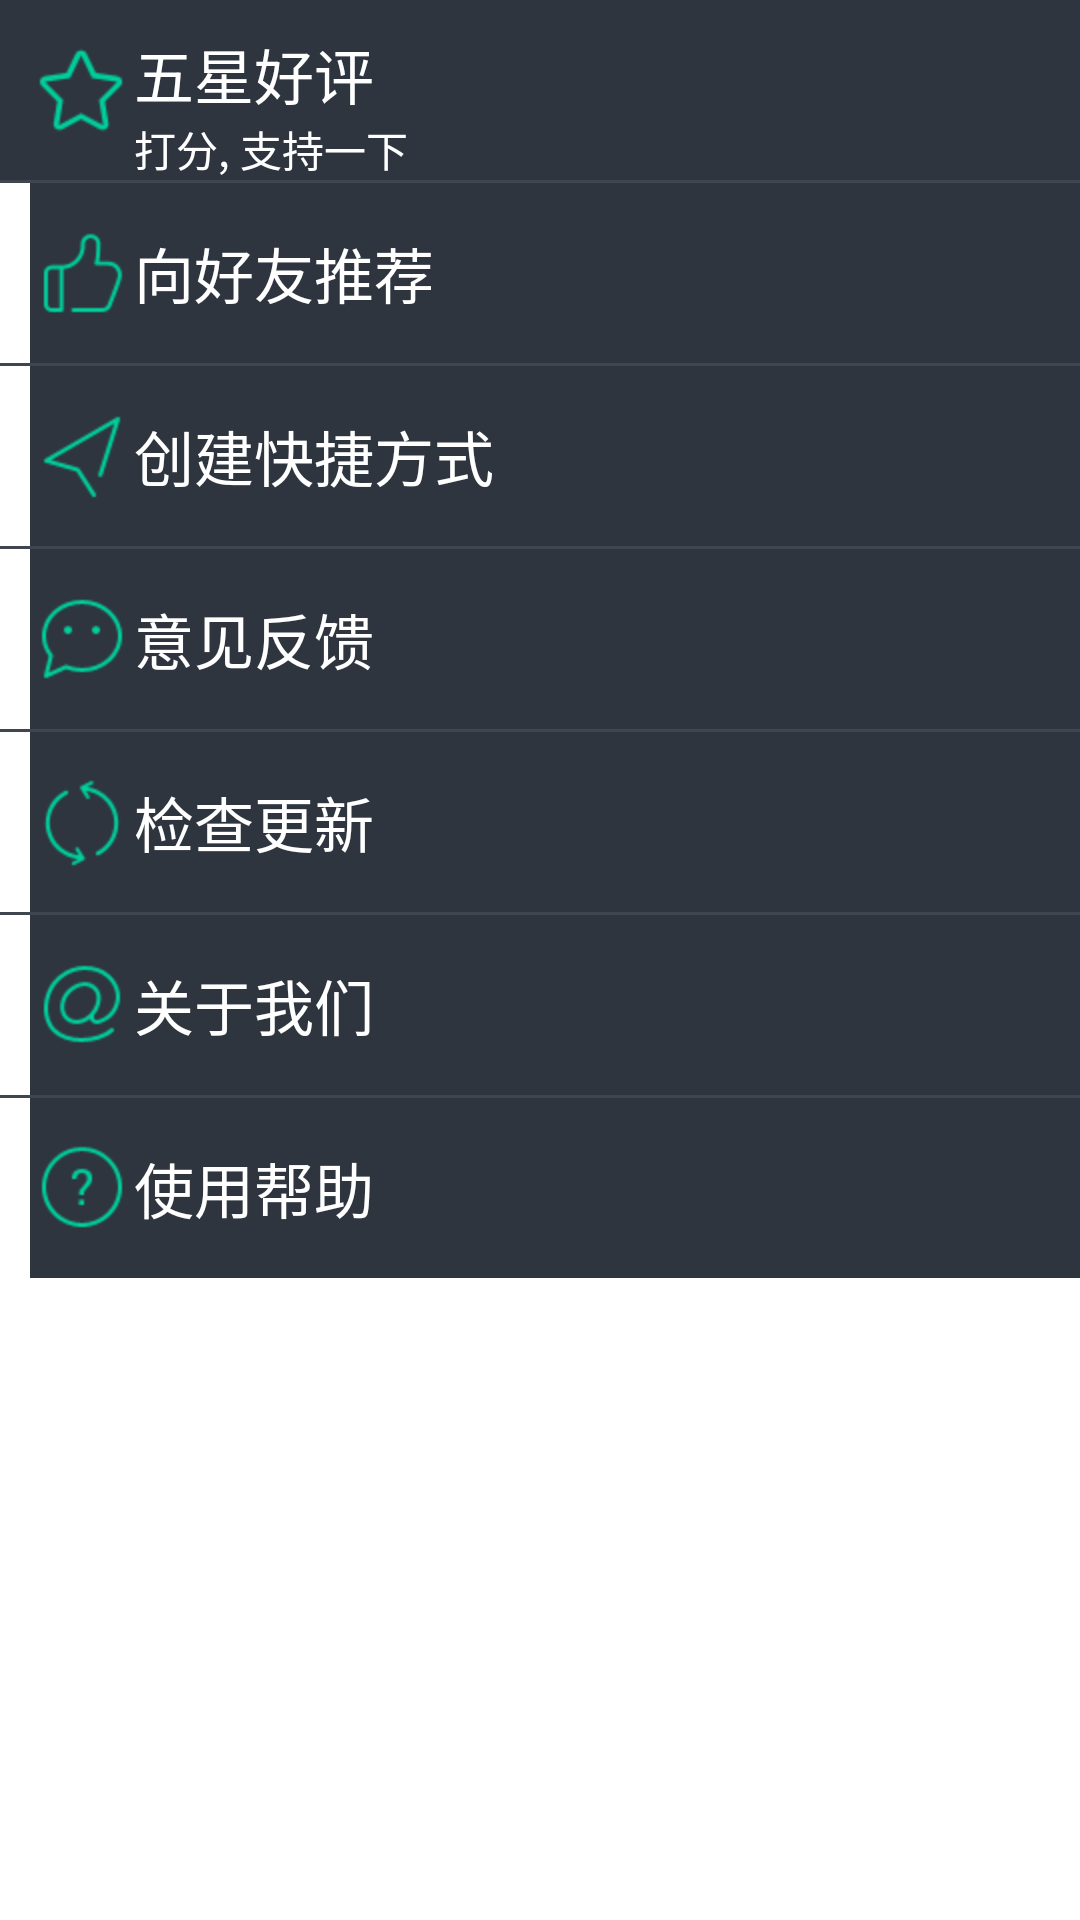

This screen was rendered from an Android layout file. Write that file and the resources it references.
<!-- AndroidManifest.xml: application theme AppTheme -->
<!-- res/layout/other_setting_layout.xml -->
<?xml version="1.0" encoding="utf-8"?>
<LinearLayout xmlns:android="http://schemas.android.com/apk/res/android"
    android:layout_width="match_parent"
    android:layout_height="match_parent"
    android:orientation="vertical" >

    <RelativeLayout
        android:id="@+id/layout_other_zan"
        android:layout_width="fill_parent"
        android:layout_height="wrap_content"
        android:background="@drawable/other_setting_selector"
        android:minHeight="60dip" >

        <ImageView
            android:id="@+id/iv_other_setting_zan"
            android:layout_width="wrap_content"
            android:layout_height="wrap_content"
            android:layout_centerVertical="true"
            android:layout_marginLeft="@dimen/other_setting_item_marginleft"
            android:background="@drawable/zan_ge" />

        <LinearLayout
            android:layout_width="fill_parent"
            android:layout_height="wrap_content"
            android:layout_toRightOf="@+id/iv_other_setting_zan"
            android:gravity="center_vertical"
            android:orientation="vertical" >

            <TextView
                android:id="@+id/tv_zan_ge"
                android:layout_width="wrap_content"
                android:layout_height="wrap_content"
                android:layout_marginTop="10dip"
                android:text="@string/five_star"
                android:textColor="@color/white_text_color"
                android:textSize="@dimen/item_name_text_size" />

            <TextView
                android:layout_width="wrap_content"
                android:layout_height="wrap_content"
                android:text="@string/zan_ge"
                android:textColor="@color/white_text_color" />
        </LinearLayout>
    </RelativeLayout>

    <View
        android:layout_width="fill_parent"
        android:layout_height="1dip"
        android:background="@color/grid_divider_color" />

    <TextView
        android:id="@+id/tv_share"
        style="@style/other_setting_style"
        android:layout_width="fill_parent"
        android:layout_height="wrap_content"
        android:background="@drawable/other_setting_selector"
        android:drawableLeft="@drawable/share"
        android:text="@string/share_to_friend" />

    <View
        android:layout_width="fill_parent"
        android:layout_height="1dip"
        android:background="@color/grid_divider_color" />

    <TextView
        android:id="@+id/tv_short_cut"
        style="@style/other_setting_style"
        android:layout_width="fill_parent"
        android:layout_height="wrap_content"
        android:background="@drawable/other_setting_selector"
        android:drawableLeft="@drawable/short_cut"
        android:text="@string/create_short_cut" />

    <View
        android:layout_width="fill_parent"
        android:layout_height="1dip"
        android:background="@color/grid_divider_color" />

    <TextView
        android:id="@+id/tv_feel_back"
        style="@style/other_setting_style"
        android:layout_width="fill_parent"
        android:layout_height="wrap_content"
        android:background="@drawable/other_setting_selector"
        android:drawableLeft="@drawable/feel_back"
        android:text="@string/feel_back" />

    <View
        android:layout_width="fill_parent"
        android:layout_height="1dip"
        android:background="@color/grid_divider_color" />

    <TextView
        android:id="@+id/tv_check_update"
        style="@style/other_setting_style"
        android:layout_width="fill_parent"
        android:layout_height="wrap_content"
        android:background="@drawable/other_setting_selector"
        android:drawableLeft="@drawable/check_update"
        android:text="@string/check_update" />

    <View
        android:layout_width="fill_parent"
        android:layout_height="1dip"
        android:background="@color/grid_divider_color" />

    <TextView
        android:id="@+id/tv_about_us"
        style="@style/other_setting_style"
        android:layout_width="fill_parent"
        android:layout_height="wrap_content"
        android:background="@drawable/other_setting_selector"
        android:drawableLeft="@drawable/about_us"
        android:text="@string/about_us" />

    <View
        android:layout_width="fill_parent"
        android:layout_height="1dip"
        android:background="@color/grid_divider_color" />

    <TextView
        android:id="@+id/tv_help"
        style="@style/other_setting_style"
        android:layout_width="fill_parent"
        android:layout_height="wrap_content"
        android:layout_marginBottom="10dip"
        android:background="@drawable/other_setting_selector"
        android:drawableLeft="@drawable/help"
        android:text="@string/help" />

</LinearLayout>
<!-- resources referenced by this layout -->
<resources>
  <color name="grid_divider_color">#3f4650</color>
  <color name="white_text_color">#ffffff</color>
  <dimen name="item_name_text_size">20sp</dimen>
  <dimen name="other_setting_item_marginleft">10dip</dimen>
  <!-- drawable about_us: png bitmap (drawable-hdpi, 4048 bytes) -->
  <!-- drawable check_update: png bitmap (drawable-hdpi, 3784 bytes) -->
  <!-- drawable feel_back: png bitmap (drawable-hdpi, 3754 bytes) -->
  <!-- drawable help: png bitmap (drawable-hdpi, 3846 bytes) -->
  <!-- drawable other_setting_selector (drawable) -->
  <?xml version="1.0" encoding="UTF-8"?>
  <selector xmlns:android="http://schemas.android.com/apk/res/android">
  
      <item android:drawable="@color/text_onclick" android:state_checked="true"></item>
      <item android:drawable="@color/text_onclick" android:state_selected="true"></item>
      <item android:drawable="@color/text_onclick" android:state_pressed="true"></item>
      <item android:drawable="@color/activity_bg_color"></item>
  
  </selector>
  <!-- drawable share: png bitmap (drawable-hdpi, 3488 bytes) -->
  <!-- drawable short_cut: png bitmap (drawable-hdpi, 3683 bytes) -->
  <!-- drawable zan_ge: png bitmap (drawable-hdpi, 3709 bytes) -->
  <string name="about_us">关于我们</string>
  <string name="check_update">检查更新</string>
  <string name="create_short_cut">创建快捷方式</string>
  <string name="feel_back">意见反馈</string>
  <string name="five_star">五星好评</string>
  <string name="help">使用帮助</string>
  <string name="share_to_friend">向好友推荐</string>
  <string name="zan_ge">打分, 支持一下</string>
  <style name="other_setting_style" parent="android:Widget.TextView">
          <item name="android:gravity">center_vertical</item>
          <item name="android:layout_marginLeft">@dimen/other_setting_item_marginleft</item>
          <item name="android:minHeight">60dip</item>
          <item name="android:textColor">@color/white_text_color</item>
          <item name="android:textSize">@dimen/item_name_text_size</item>
      </style>
  <style name="AppTheme" parent="AppBaseTheme">
          
      </style>
  <color name="text_onclick">#999999</color>
  <color name="activity_bg_color">#2e353f</color>
  <style name="AppBaseTheme" parent="android:Theme.Light">
          
      </style>
</resources>
